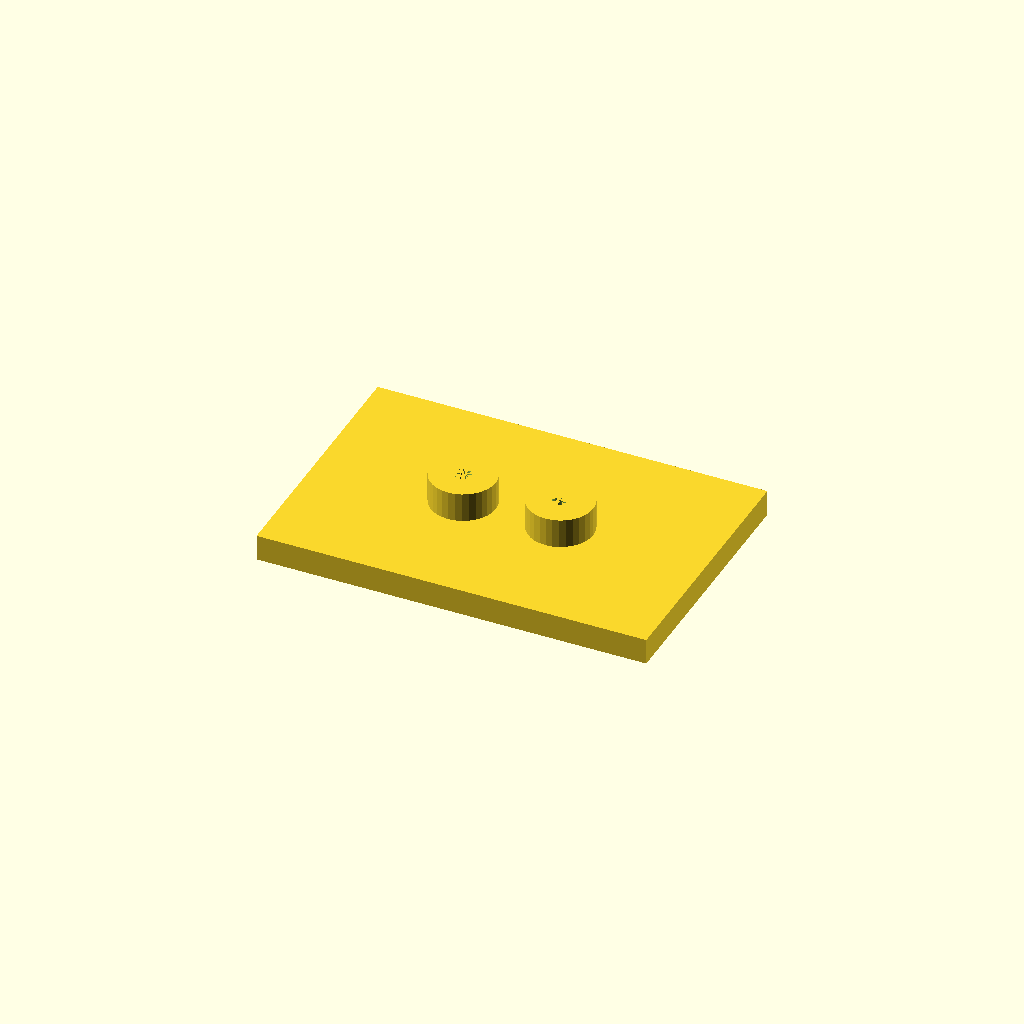
Cell 1: rendered with the file's own defaults.
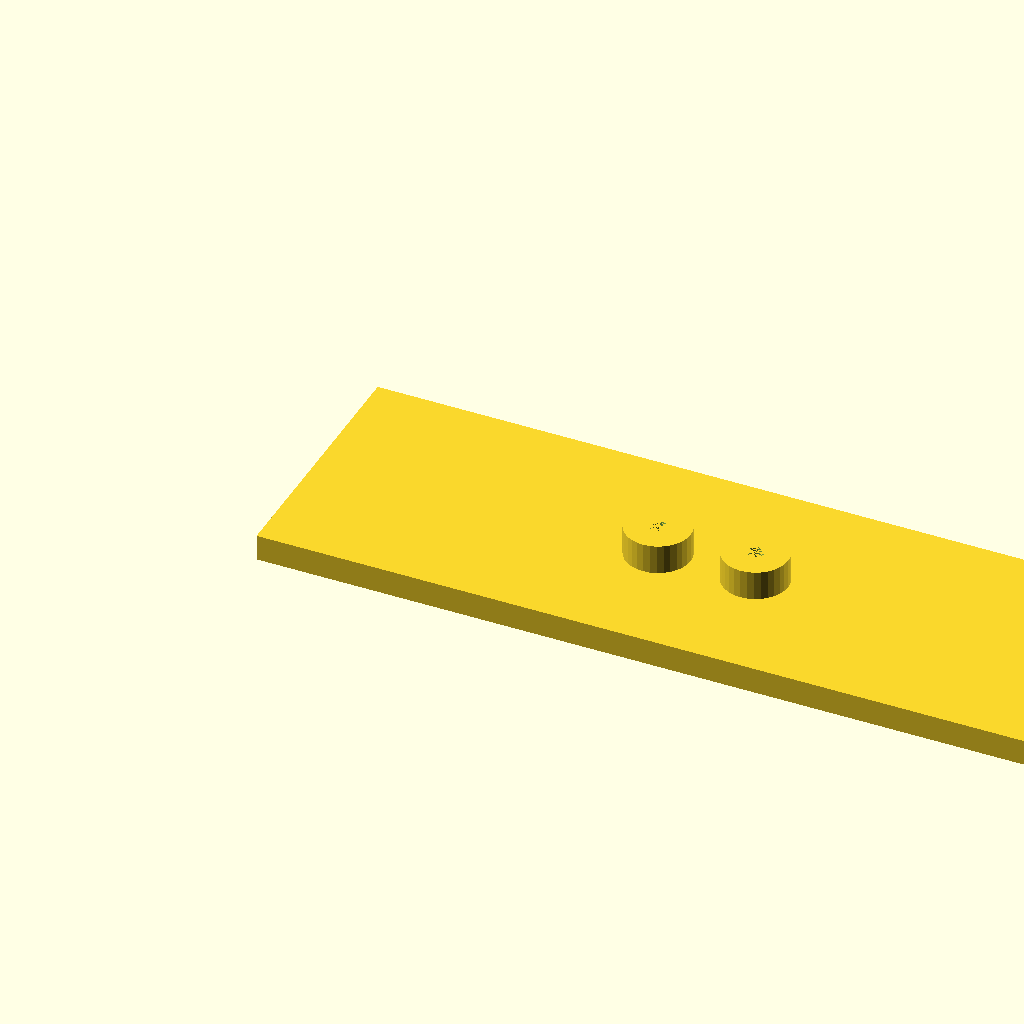
Cell 2 — plate_l set to 240, the other parameters unchanged.
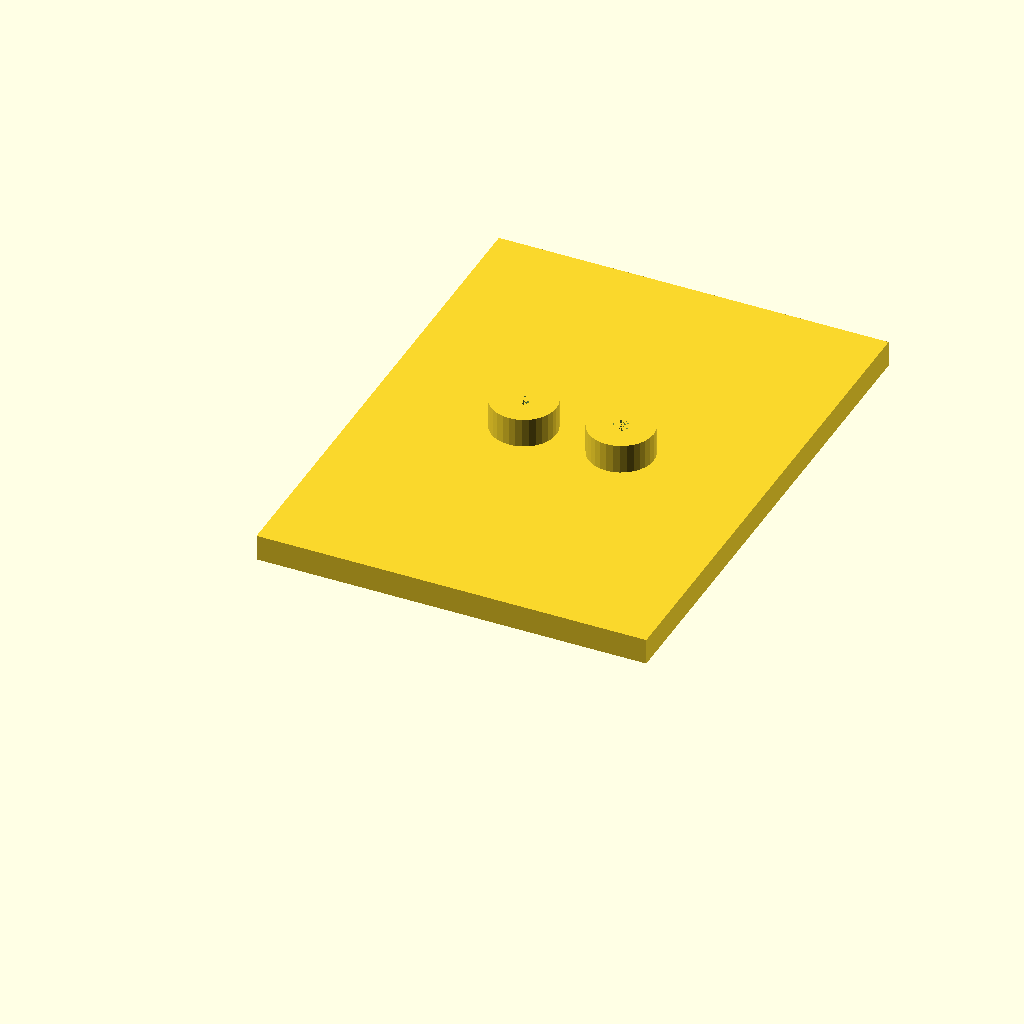
Cell 3 — plate_w set to 160, the other parameters unchanged.
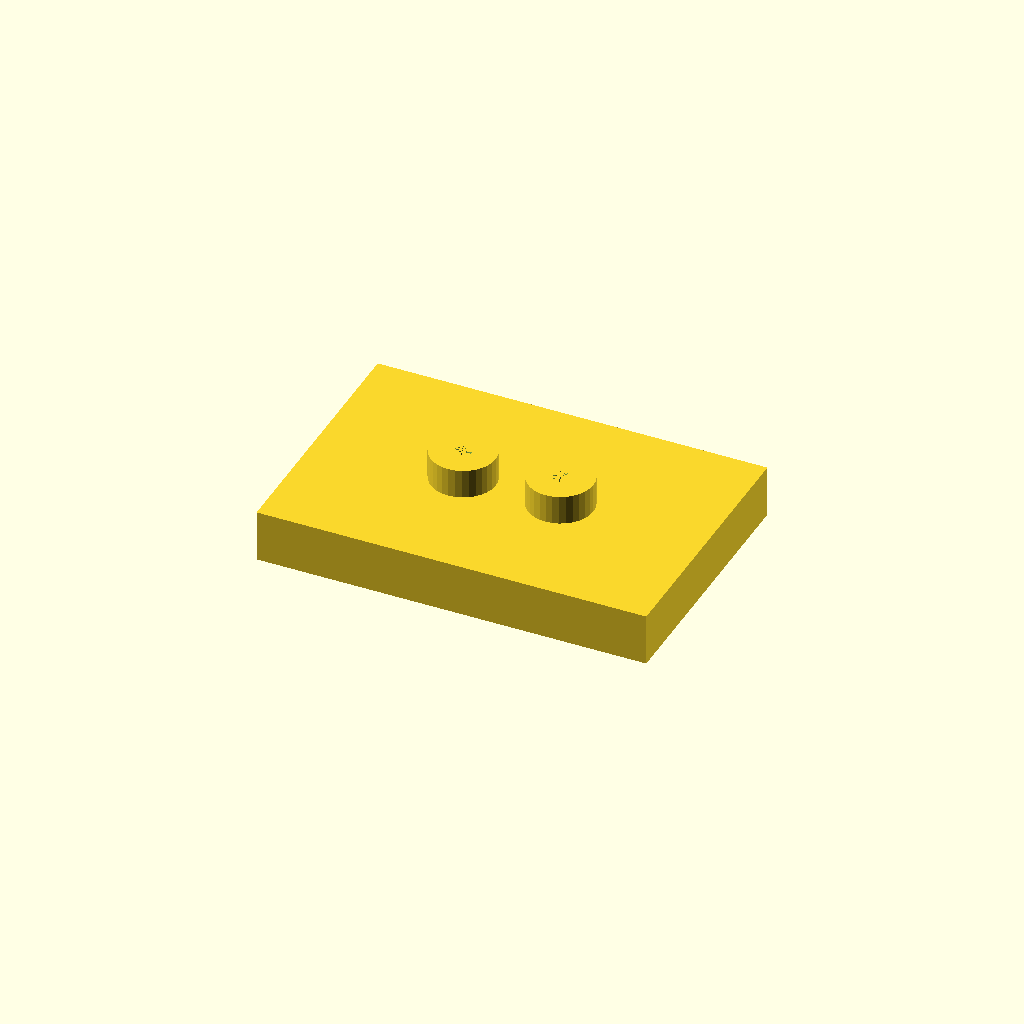
Cell 4: the same model with plate_t = 16.
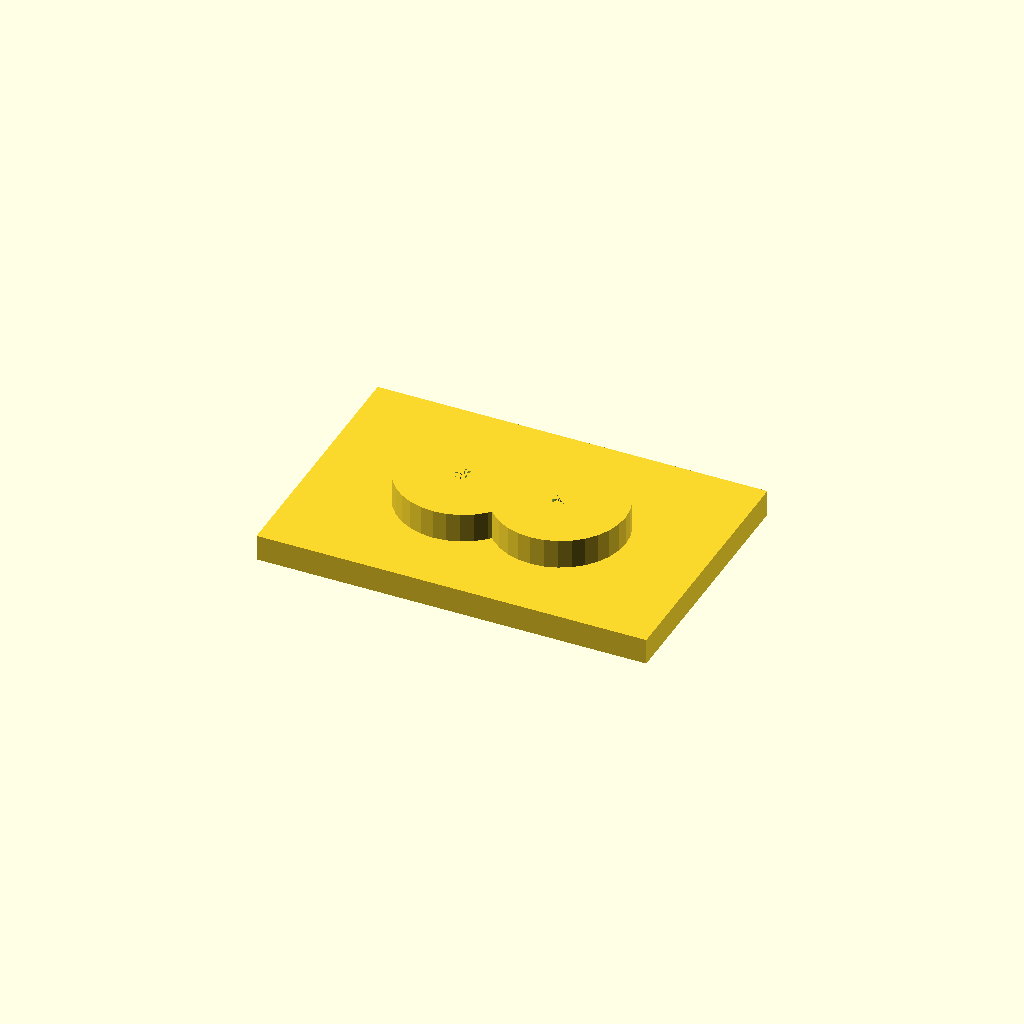
Cell 5 — boss_d set to 40, the other parameters unchanged.
All cells are drawn from one camera (rotation 55°, 0°, 25°, orthographic, colour scheme Cornfield), so only the parameter changes between them.
The OpenSCAD source (optional_data/data/solid2/drilljig/part_0052.scad):
$fn = 32;

// ----------------------------------------------------------------------
// Drill jig: two_boss jig
// ----------------------------------------------------------------------

// --- parameters (mm) ---
plate_l = 120;            // plate length, X
plate_w = 80;             // plate width, Y
plate_t = 8;              // plate thickness
boss_d = 20;              // guide boss diameter
boss_h = 10;              // boss height above the plate
guide_d = 5;              // guide hole diameter
boss_pitch = 30;          // boss pitch
fit_tol = 0.1;            // tolerance for press fits, mm
free_tol = 0.3;           // tolerance for clearance fits, mm

n_boss = 2;  // guide bosses
boss_x0 = (plate_l - (n_boss - 1) * boss_pitch) / 2;  // first boss X
boss_top = plate_t - 1 + boss_h;  // boss crown height
total_h = boss_top;  // overall height

difference() {
  union() {
  cube([plate_l, plate_w, plate_t]);
  for (i = [0 : n_boss - 1])
    translate([boss_x0 + i * boss_pitch, plate_w / 2, plate_t - 1])
      cylinder(h = boss_h, d = boss_d);
  }
  for (i = [0 : n_boss - 1])
    translate([boss_x0 + i * boss_pitch, plate_w / 2, -1])
      cylinder(h = plate_t + boss_h, d = guide_d);
}
Customizer parameters (derived from the source; name, type, default, range or options):
plate_l: number, default 120
plate_w: number, default 80
plate_t: number, default 8
boss_d: number, default 20
boss_h: number, default 10
guide_d: number, default 5
boss_pitch: number, default 30
fit_tol: number, default 0.1
free_tol: number, default 0.3
n_boss: number, default 2
